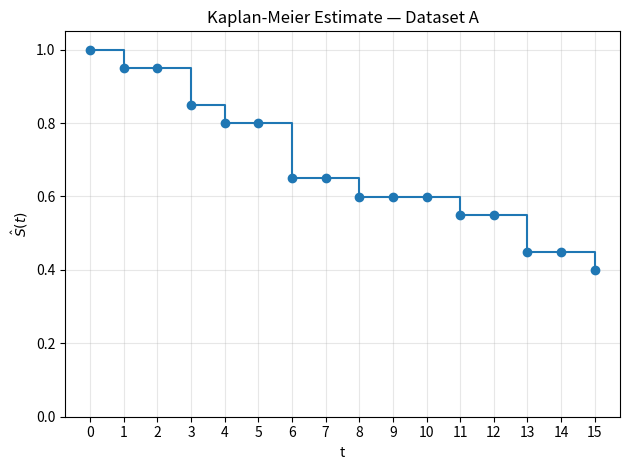
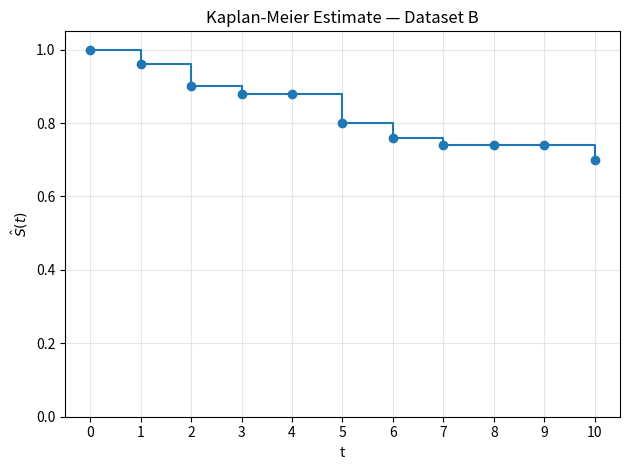

Recreate these plots in Python, in order.
"""
Kaplan-Meier survival estimator plotting.

Each dataset is defined by:
    n0      : starting number of samples at t=0
    deaths  : list of length T, deaths[i-1] = number of samples that died
              at timestep i (i = 1..T). T is arbitrary per dataset.

S(0) = 1 by definition.
For t = 1..T:
    n_t = n0 - sum(deaths[0:t-1])   (number at risk just before t)
    S(t) = S(t-1) * (1 - deaths[t-1] / n_t)
"""

import matplotlib.pyplot as plt


def kaplan_meier(n0: int, deaths: list[int]) -> list[float]:
    """Return S(t) for t = 0..len(deaths), S[0] = S(0) = 1."""
    S = [1.0]
    n_at_risk = n0
    for d in deaths:
        if n_at_risk <= 0:
            S.append(S[-1])
            continue
        S.append(S[-1] * (1 - d / n_at_risk))
        n_at_risk -= d
    return S


def plot_km(datasets: dict[str, dict]):
    """
    datasets: {name: {"n0": int, "deaths": [int, ...]}}
    One figure per dataset, step plot of S(t).
    """
    for name, data in datasets.items():
        n0 = data["n0"]
        deaths = data["deaths"]
        S = kaplan_meier(n0, deaths)
        t = list(range(len(S)))

        fig, ax = plt.subplots()
        ax.step(t, S, where="post", marker="o")
        ax.set_title(f"Kaplan-Meier Estimate — {name}")
        ax.set_xlabel("t")
        ax.set_ylabel(r"$\hat{S}(t)$")
        ax.set_ylim(0, 1.05)
        ax.set_xticks(t)
        ax.grid(True, alpha=0.3)
        fig.tight_layout()

    plt.show()


if __name__ == "__main__":
    # Example usage
    datasets = {
        "Dataset A": {"n0": 20, "deaths": [1, 0, 2, 1, 0, 3, 0, 1, 0, 0, 1, 0, 2, 0, 1]},
        "Dataset B": {"n0": 50, "deaths": [2, 3, 1, 0, 4, 2, 1, 0, 0, 2]},
    }
    plot_km(datasets)
